Dataset: tobacco_processed (GitHub, TadiKev/tobacco-leaf-tooling). Classes: alternaria, cercospora, healthy.

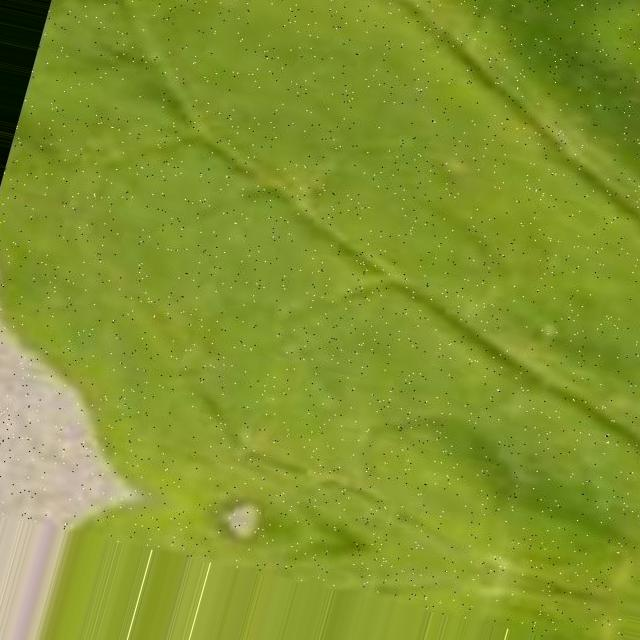
Label: cercospora

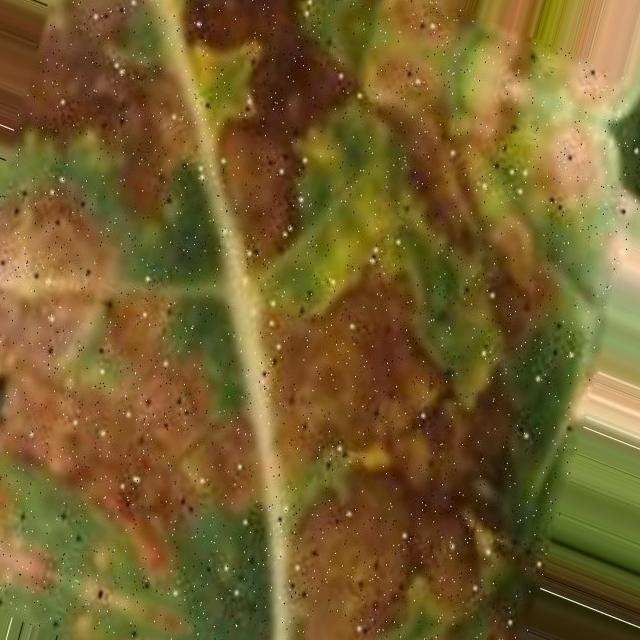
Label: alternaria

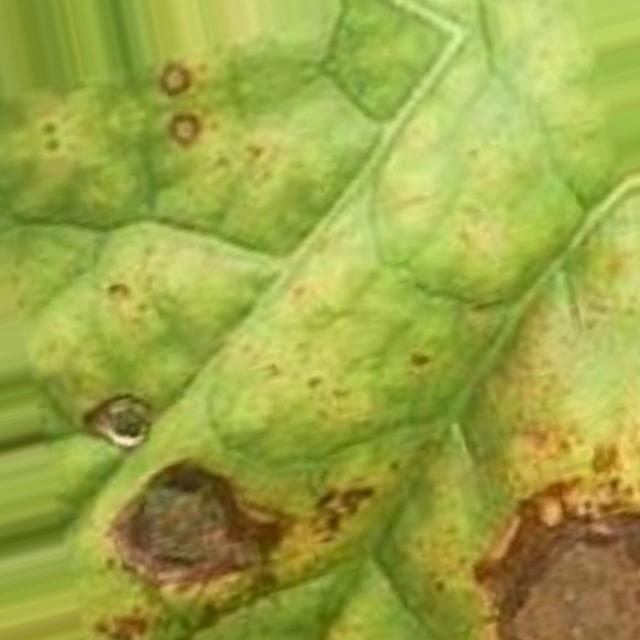
Label: alternaria

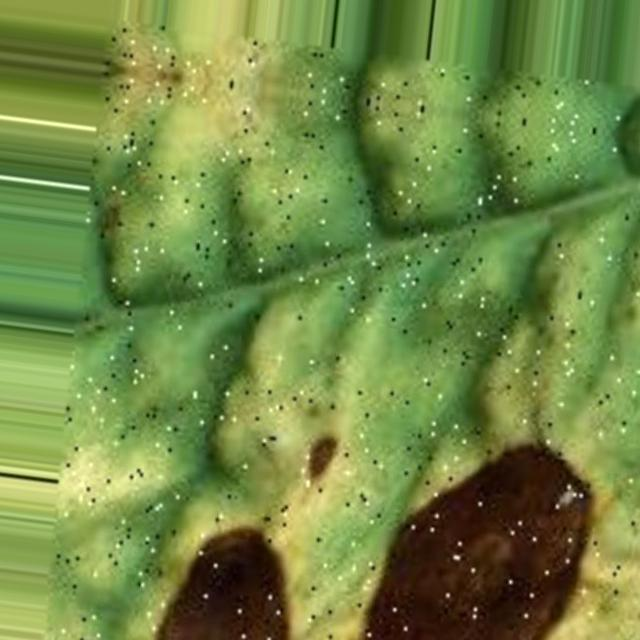
Label: alternaria

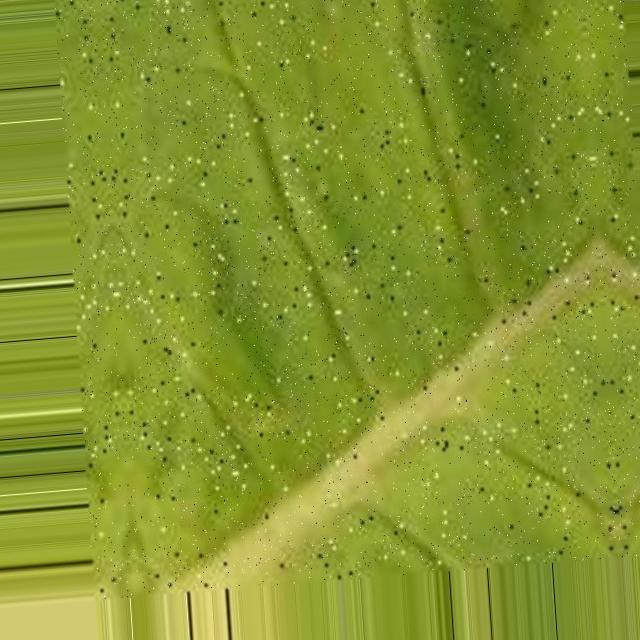
Label: cercospora

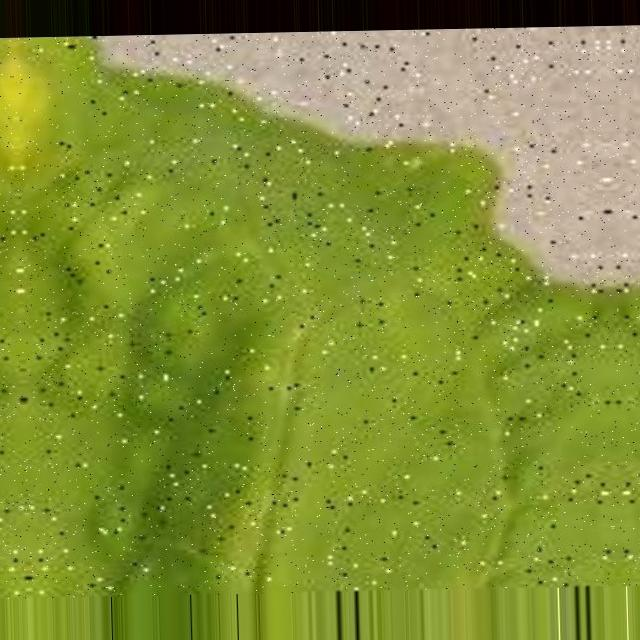
Label: cercospora
